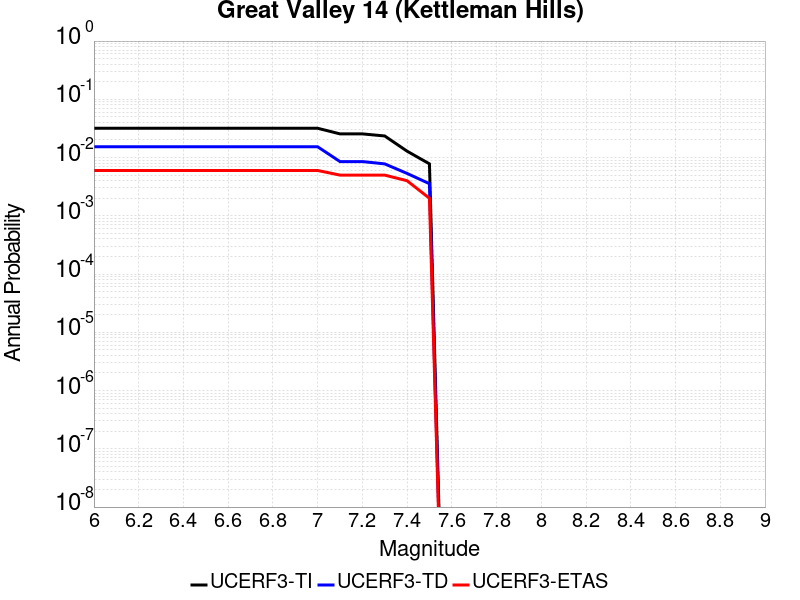

The file beside this chart, header and first rows:
Magnitude, UCERF3-TI Prob, UCERF3-TD Prob, UCERF3-ETAS Prob
6.0, 0.03186, 0.01533, 0.006
6.1, 0.03186, 0.01533, 0.006
6.2, 0.03186, 0.01533, 0.006
6.3, 0.03186, 0.01533, 0.006
6.4, 0.03186, 0.01533, 0.006
6.5, 0.03186, 0.01533, 0.006
6.6, 0.03186, 0.01533, 0.006
6.7, 0.03186, 0.01533, 0.006
6.8, 0.03186, 0.01533, 0.006
6.9, 0.03186, 0.01533, 0.006
7.0, 0.03186, 0.01533, 0.006
7.1, 0.0255, 0.008537, 0.005
7.2, 0.0255, 0.008537, 0.005
7.3, 0.02349, 0.007791, 0.005
7.4, 0.01288, 0.00534, 0.004
7.5, 0.007798, 0.003559, 0.002
